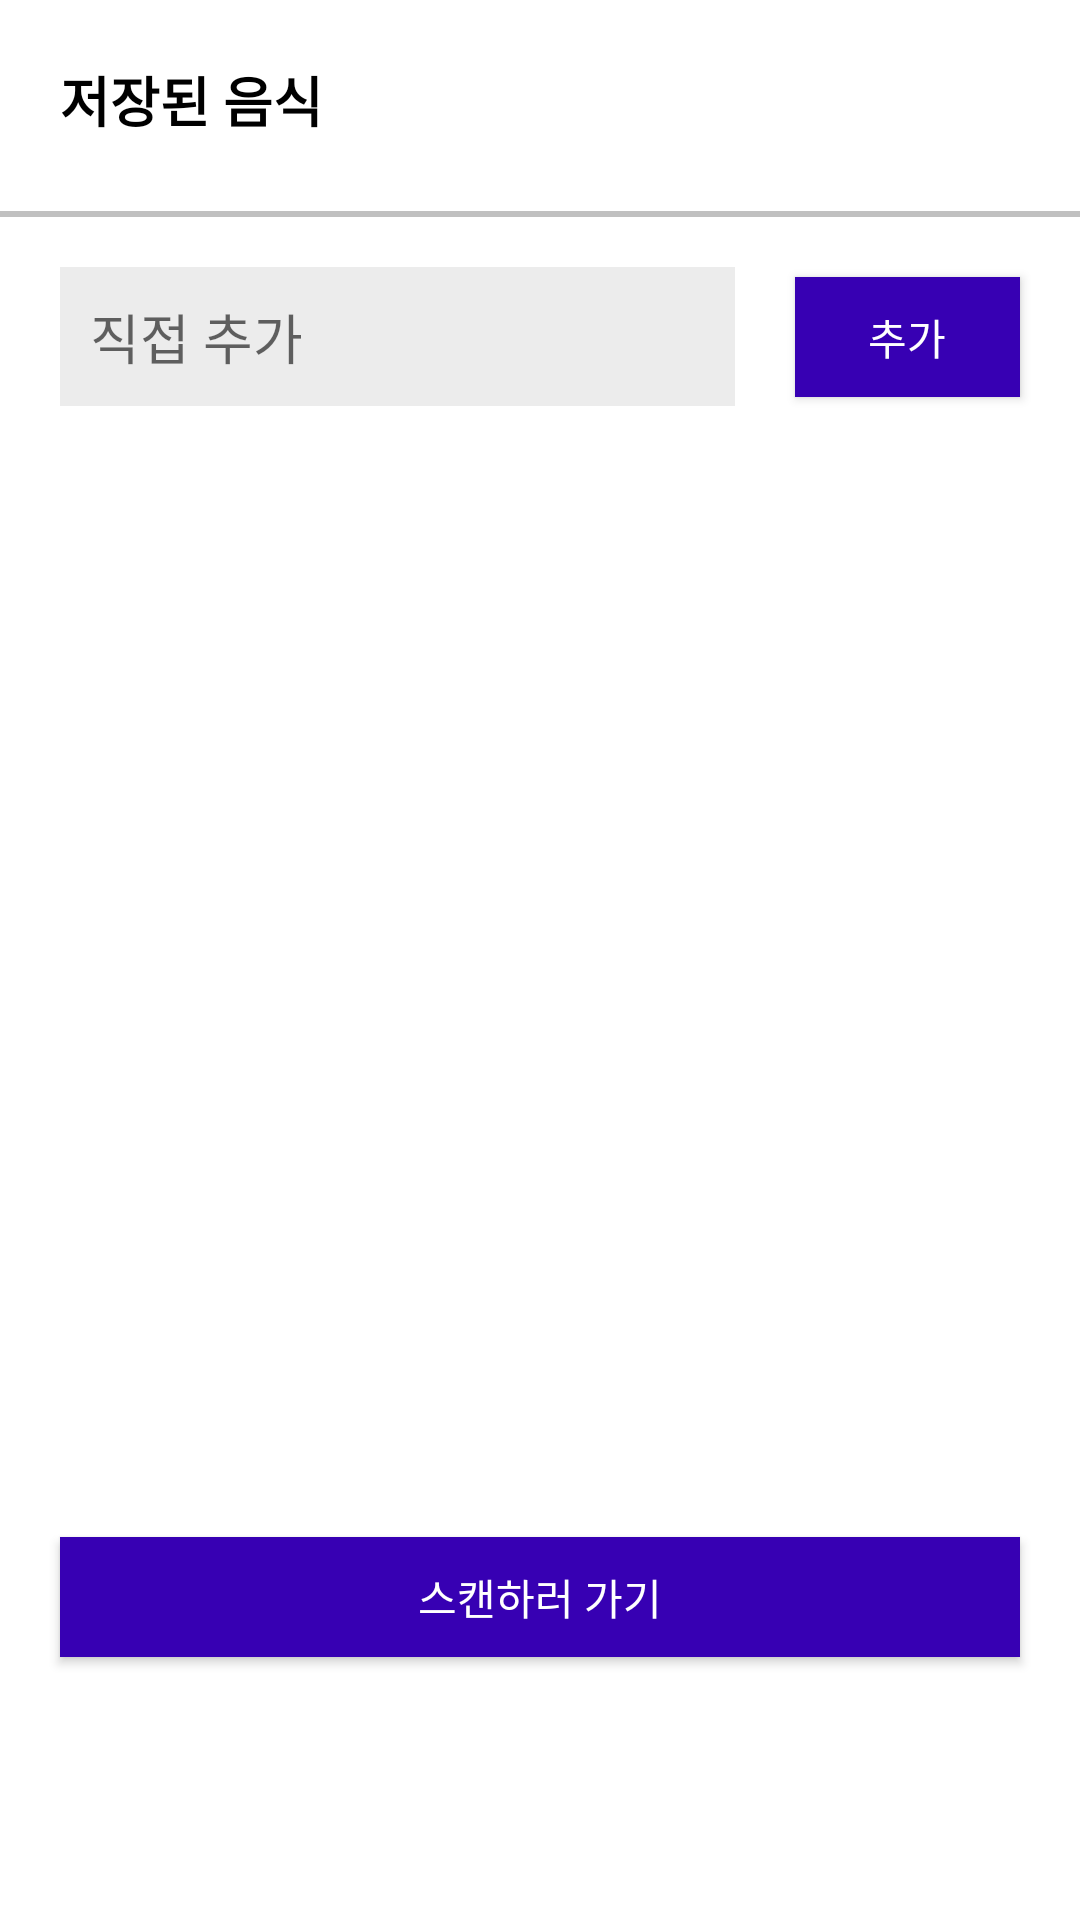

Write the Android layout XML for this screen, with the resource values it uses.
<!-- AndroidManifest.xml: application theme Theme.Design.Light.NoActionBar -->
<!-- res/layout/activity_add_list.xml -->
<?xml version="1.0" encoding="utf-8"?>
<LinearLayout
    android:background="@color/white"
    android:layout_width="match_parent"
    android:layout_height="match_parent"
    android:orientation="vertical"
    xmlns:android="http://schemas.android.com/apk/res/android">
    <RelativeLayout
        android:layout_margin="20dp"
        android:layout_width="match_parent"
        android:layout_height="wrap_content">
        <TextView
            android:id="@+id/main_text"
            android:layout_alignParentLeft="true"
            android:layout_width="wrap_content"
            android:layout_height="wrap_content"
            android:layout_marginBottom="4dp"
            android:textColor="@color/black"
            android:textStyle="bold"
            android:textSize="18sp"
            android:text="저장된 음식"/>
    </RelativeLayout>
    <View
        android:layout_width="match_parent"
        android:layout_height="2dp"
        android:background="#c0c0c0"/>

    <LinearLayout
        android:layout_width="match_parent"
        android:layout_height="wrap_content"
        android:weightSum="8"
        >
        <EditText
            android:id="@+id/add_list_text"
            android:layout_weight="6"
            android:layout_width="0dp"
            android:layout_marginHorizontal="20dp"
            android:layout_gravity="center_vertical"
            android:background="#ececec"
            android:layout_height="wrap_content"
            android:padding="10dp"

            android:hint="직접 추가"/>
        <Button
            android:id="@+id/add_list_btn"
            android:layout_weight="2"
            android:background="@color/purple_700"
            android:textColor="@color/white"
            android:layout_marginVertical="20dp"
            android:text="추가"
            android:layout_marginRight="20dp"
            android:layout_width="0dp"
            android:layout_height="40dp"/>

    </LinearLayout>

    <ListView
        android:id="@+id/list"
        android:layout_width="match_parent"
        android:layout_height="300dp"
        android:layout_margin="20dp"/>

    <RelativeLayout
        android:layout_width="match_parent"
        android:layout_height="wrap_content">
        <Button
            android:id="@+id/add_list_scan"
            android:background="@color/purple_700"
            android:textColor="@color/white"
            android:layout_marginVertical="20dp"
            android:text="스캔하러 가기"
            android:layout_margin="20dp"
            android:layout_width="match_parent"
            android:layout_height="40dp"/>
    </RelativeLayout>
</LinearLayout>
<!-- resources referenced by this layout -->
<resources>

  <!-- not gathered from this repository: default colours our renderer supplied (Android Studio template values) -->
  <color name="purple_700">#FF3700B3</color>
  <color name="black">#FF000000</color>
  <color name="white">#FFFFFFFF</color>
</resources>
